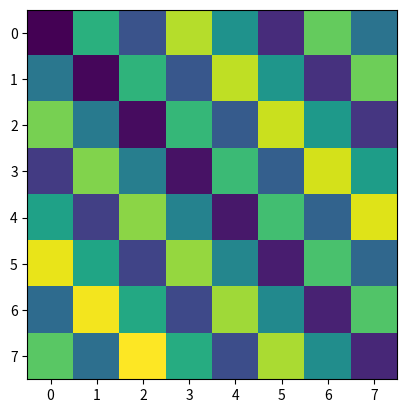

This figure's Python source:
import numpy as np


def prime_factorization(x):
    for i in range(2, x):
        if (x // i) * i == x:
            return [i] + prime_factorization(x // i)
            break
    return [x]


def find_smaller_coprimes(x):
    """Find and return the list of all numbers coprimes with x and smaller than x"""
    coprimes = []
    x_factors = set(prime_factorization(x))
    for i in range(2, x):
        i_factors = set(prime_factorization(i))
        if len(i_factors.intersection(x_factors)) == 0:
            coprimes.append(i)

    return coprimes


M2_classic = np.array([
    [0, 2],
    [3, 1],
])

M2_diag = np.array([
    [0, 1],
    [3, 2],
])


def get_order(weights):
    perm = np.argsort(weights.flatten())
    N = len(perm)
    res = np.zeros_like(weights).flatten()
    for i, x in enumerate(perm):
        res[x] = i
    res = res.reshape(weights.shape)
    return res


def spiral(N=8):
    xs, ys = np.meshgrid(range(N), range(N))
    xs = 2 * xs / (N - 1) - 1
    ys = 2 * ys / (N - 1) - 1
    rad = np.sqrt(xs ** 2 + ys ** 2)
    phi = np.arctan2(ys, xs)
    weights = rad + phi / 1000
    res = get_order(weights)
    return res


def hamming(N=8):
    xs, ys = np.meshgrid(range(N), range(N))
    xs = 2 * xs / (N - 1) - 1
    ys = 2 * ys / (N - 1) - 1
    rad = abs(xs) + abs(ys)
    phi = np.arctan2(ys, xs)
    weights = rad + phi / 1000
    res = get_order(weights)
    return res


def vert(N=8):
    assert N > 1
    best_c = 1

    if N > 2:
        coprimes = find_smaller_coprimes(N)

        golden_ratio = (5 ** 0.5 - 1) / 2
        smaller_dist = N
        for c in coprimes:
            dist = abs(c - golden_ratio * N)
            if dist < smaller_dist:
                smaller_dist = dist
                best_c = c

    xs, ys = np.meshgrid(range(N), range(N))
    xs = np.mod(xs * best_c, N)

    xs = 2 * xs / (N - 1)
    ys = 2 * ys / (N - 1)

    weights = abs(xs) + abs(ys) / 1000
    res = get_order(weights)
    return res


def horiz(N=8):
    res = vert(N)
    res = res.T
    return res


def diag(N=8):
    res = vert(N)

    for i in range(N):
        res[i, :] = np.roll(res[i, :], i)

    return res


def random(N=8):
    return np.random.permutation(N ** 2).reshape((N, N))


def main():
    import matplotlib.pyplot as plt
    plt.imshow(diag(8))
    plt.show()


if __name__ == '__main__':
    main()

# def get_matrix_by_name(name):
#     match name:
#         case "M2 classic":
#             return M2_classic
#         case "M2 diag":
#             return M2_diag
#
#     size, style = name.split()
#     size = int(size[1:])
#
#
#     match name:
#         case "spiral":
#             return spiral(N=size)
#         case "hamming":
#             return hamming(N=size)
